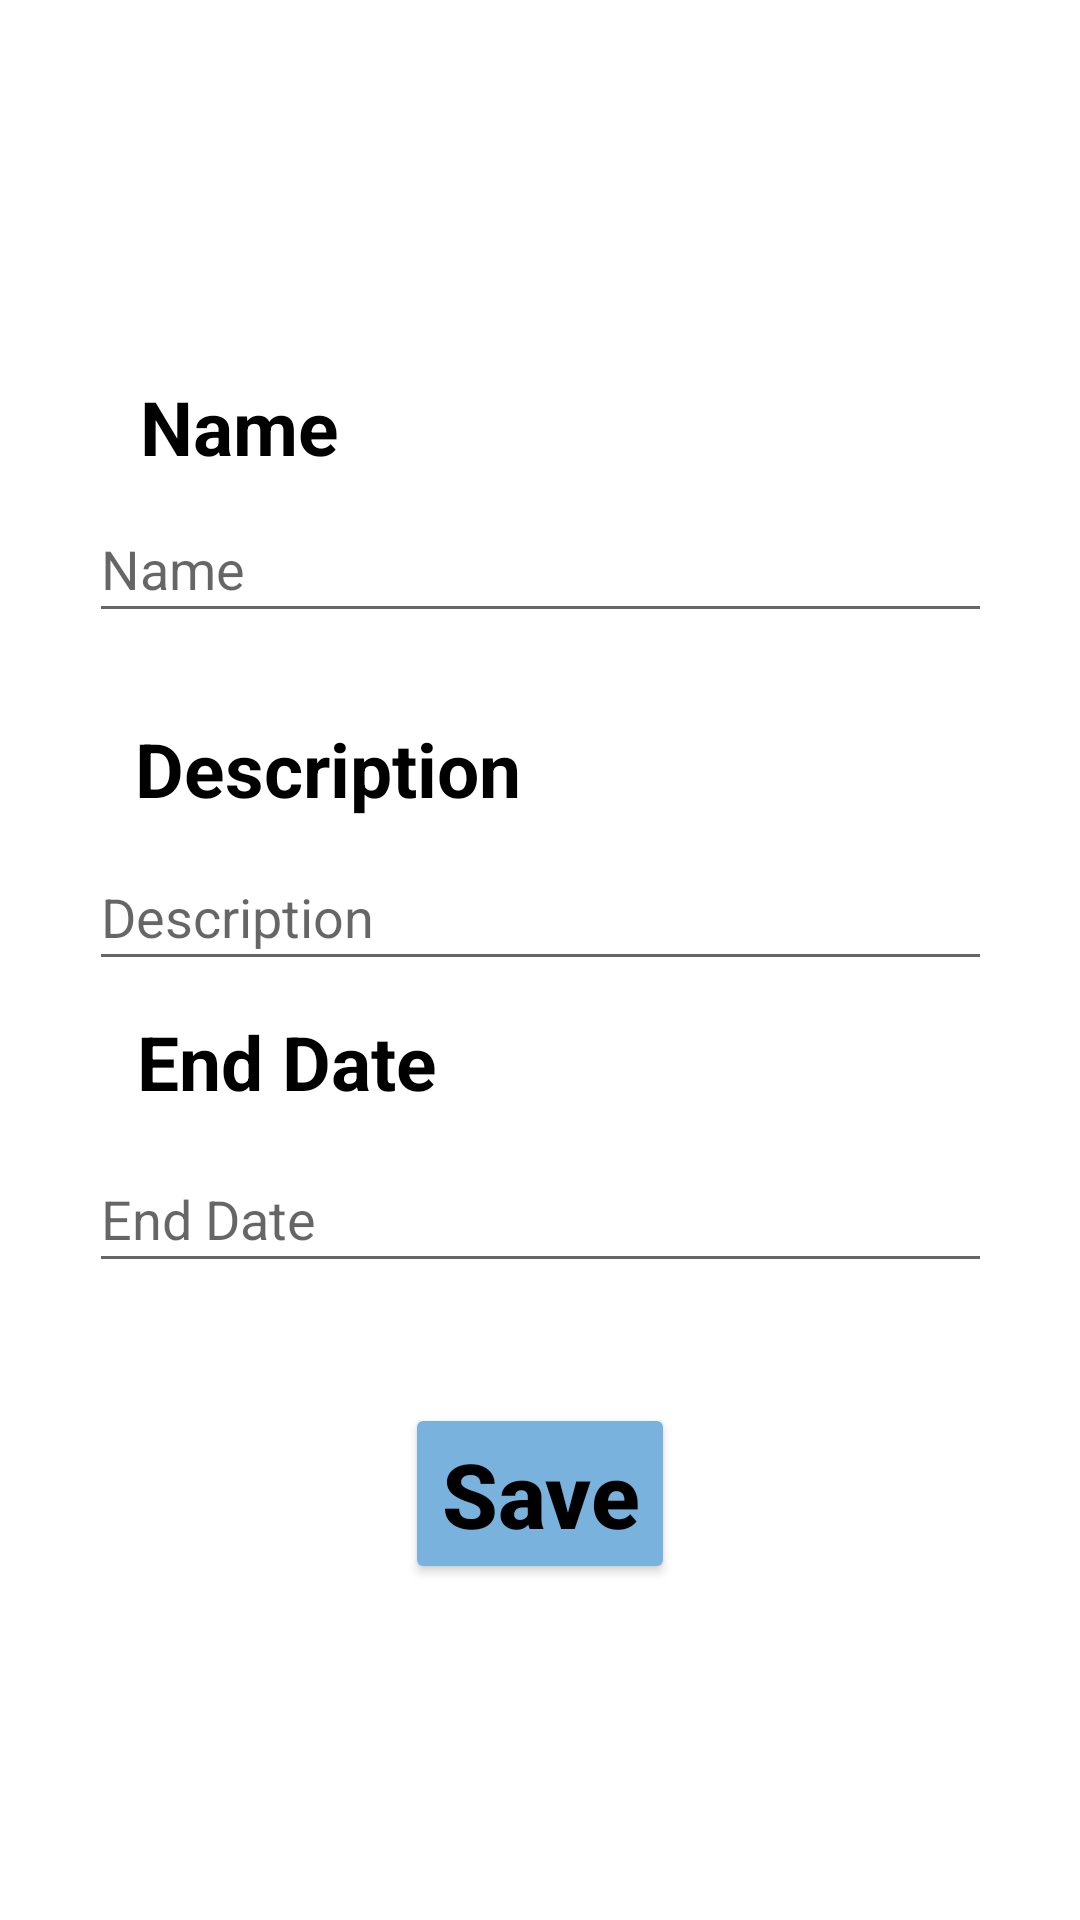

Android layout source for this screen:
<!-- AndroidManifest.xml: application theme Theme.NewSocialGift -->
<!-- res/layout/fragment_edit_wishlist.xml -->
<androidx.constraintlayout.widget.ConstraintLayout xmlns:android="http://schemas.android.com/apk/res/android"
    xmlns:app="http://schemas.android.com/apk/res-auto"
    xmlns:tools="http://schemas.android.com/tools"
    android:layout_width="match_parent"
    android:layout_height="match_parent"
    android:orientation="vertical">

    <FrameLayout
        android:id="@+id/fragment_container"
        android:layout_width="323dp"
        android:layout_height="66dp"
        android:layout_weight="1"
        app:layout_constraintBottom_toBottomOf="parent"
        app:layout_constraintEnd_toEndOf="parent"
        app:layout_constraintHorizontal_bias="0.181"
        app:layout_constraintStart_toStartOf="parent"
        app:layout_constraintTop_toTopOf="parent"
        app:layout_constraintVertical_bias="0.024"
        tools:ignore="MissingConstraints" >

    </FrameLayout>

    <TextView
        style="@style/DefaultTextView"
        android:layout_width="wrap_content"
        android:layout_height="wrap_content"
        android:text="Name"
        app:layout_constraintBottom_toTopOf="@+id/et_name"
        app:layout_constraintEnd_toEndOf="parent"
        app:layout_constraintHorizontal_bias="0.159"
        app:layout_constraintStart_toStartOf="parent"
        app:layout_constraintTop_toTopOf="parent"
        app:layout_constraintVertical_bias="0.955" />

    <EditText
        android:id="@+id/et_name"
        android:layout_width="301dp"
        android:layout_height="46dp"
        android:hint="Name"
        app:layout_constraintBottom_toBottomOf="parent"
        app:layout_constraintEnd_toEndOf="parent"
        app:layout_constraintStart_toStartOf="parent"
        app:layout_constraintTop_toTopOf="parent"
        app:layout_constraintVertical_bias="0.278" />

    <TextView
        android:id="@+id/textView3"
        style="@style/DefaultTextView"
        android:layout_width="wrap_content"
        android:layout_height="wrap_content"
        android:text="Description"
        app:layout_constraintBottom_toTopOf="@+id/et_description"
        app:layout_constraintEnd_toEndOf="parent"
        app:layout_constraintHorizontal_bias="0.195"
        app:layout_constraintStart_toStartOf="parent"
        app:layout_constraintTop_toTopOf="parent"
        app:layout_constraintVertical_bias="0.968" />

    <EditText
        android:id="@+id/et_description"
        android:layout_width="301dp"
        android:layout_height="46dp"
        android:layout_marginBottom="124dp"
        android:hint="Description"
        app:layout_constraintBottom_toBottomOf="parent"
        app:layout_constraintEnd_toEndOf="parent"
        app:layout_constraintStart_toStartOf="parent"
        app:layout_constraintTop_toBottomOf="@+id/et_name"
        app:layout_constraintVertical_bias="0.27" />

    <TextView
        style="@style/DefaultTextView"
        android:layout_width="wrap_content"
        android:layout_height="wrap_content"
        android:text="End Date"
        app:layout_constraintBottom_toTopOf="@+id/et_end_date"
        app:layout_constraintEnd_toEndOf="parent"
        app:layout_constraintHorizontal_bias="0.176"
        app:layout_constraintStart_toStartOf="parent"
        app:layout_constraintTop_toTopOf="parent"
        app:layout_constraintVertical_bias="0.968" />

    <EditText
        android:id="@+id/et_end_date"
        android:layout_width="301dp"
        android:layout_height="46dp"
        android:hint="End Date"
        android:inputType="date"
        app:layout_constraintBottom_toTopOf="@+id/btn_save_changes"
        app:layout_constraintEnd_toEndOf="parent"
        app:layout_constraintStart_toStartOf="parent"
        app:layout_constraintTop_toBottomOf="@+id/et_description"
        app:layout_constraintVertical_bias="0.579" />

    <Button
        android:id="@+id/btn_save_changes"
        style="@style/DefaultButton"
        android:layout_width="wrap_content"
        android:layout_height="wrap_content"
        android:layout_marginBottom="112dp"
        android:text="@string/save"
        app:layout_constraintBottom_toBottomOf="parent"
        app:layout_constraintEnd_toEndOf="parent"
        app:layout_constraintStart_toStartOf="parent" />

</androidx.constraintlayout.widget.ConstraintLayout>
<!-- resources referenced by this layout -->
<resources>
  <string name="save">Save</string>
  <style name="DefaultButton">
          <item name="android:textSize">30dp</item>
          <item name="android:backgroundTint">#79B2DD</item>
          <item name="android:textColor">@color/black</item>
          <item name="android:textAllCaps">false</item>
          <item name="android:fontFamily">sans-serif-medium</item>
          <item name="android:textColorHint">#000000</item>
          <item name="android:textStyle">bold</item>
  
      </style>
  <style name="DefaultTextView">
          <item name="android:textSize">25dp</item>
          <item name="android:textStyle">bold</item>
          <item name="android:textColor">#000000</item>
      </style>
  <style name="Theme.NewSocialGift" parent="Theme.MaterialComponents.DayNight.NoActionBar">
          
          <item name="colorPrimaryVariant">@color/purple_700</item>
          <item name="colorOnPrimary">@color/white</item>
          
          <item name="colorSecondary">@color/teal_200</item>
          <item name="colorSecondaryVariant">@color/teal_700</item>
          <item name="colorOnSecondary">@color/black</item>
          
          <item name="android:statusBarColor">?attr/colorPrimaryVariant</item>
          
      </style>
  <color name="black">#FF000000</color>
  <color name="purple_700">#FF3700B3</color>
  <color name="white">#FFFFFFFF</color>
  <color name="teal_200">#FF03DAC5</color>
  <color name="teal_700">#FF018786</color>
</resources>
